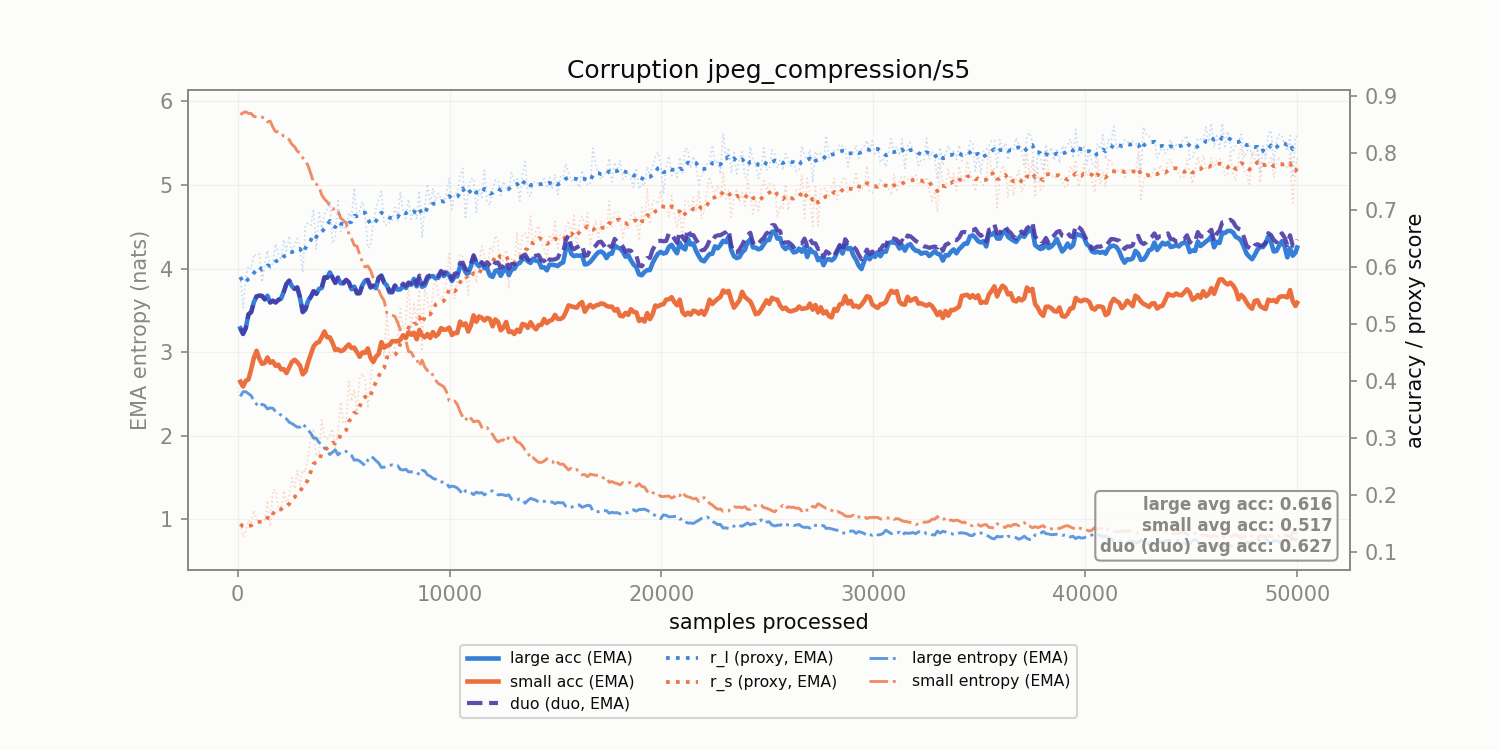

Source data for this figure (header and first rows):
corruption, n_samples, r_l, r_s, r_l_ema, r_s_ema, large_acc_ema, small_acc_ema, large_ent_ema, small_ent_ema, duo_duo_acc_ema
jpeg_compression/s5, 128.0, 0.5823, 0.1482, 0.5823, 0.1482, 0.4922, 0.3984, 2.47, 5.841, 0.4922
jpeg_compression/s5, 256.0, 0.5281, 0.1258, 0.5724, 0.1442, 0.4822, 0.3899, 2.526, 5.863, 0.4822
jpeg_compression/s5, 384.0, 0.5804, 0.1363, 0.5739, 0.1427, 0.4926, 0.4, 2.527, 5.875, 0.4926
jpeg_compression/s5, 512.0, 0.6012, 0.1551, 0.5789, 0.145, 0.5167, 0.4025, 2.503, 5.856, 0.5167
jpeg_compression/s5, 640.0, 0.5966, 0.1496, 0.5821, 0.1458, 0.5207, 0.4203, 2.479, 5.855, 0.5207
jpeg_compression/s5, 768.0, 0.6224, 0.1724, 0.5894, 0.1507, 0.5383, 0.4404, 2.415, 5.82, 0.5383
jpeg_compression/s5, 896.0, 0.6196, 0.1562, 0.5949, 0.1517, 0.5484, 0.4527, 2.377, 5.813, 0.5484
jpeg_compression/s5, 1024, 0.6227, 0.1546, 0.6, 0.1522, 0.5495, 0.4386, 2.346, 5.811, 0.5495
jpeg_compression/s5, 1152, 0.5733, 0.1517, 0.5951, 0.1521, 0.549, 0.4299, 2.376, 5.811, 0.549
jpeg_compression/s5, 1280, 0.6057, 0.1572, 0.597, 0.153, 0.543, 0.4312, 2.363, 5.801, 0.543
jpeg_compression/s5, 1408, 0.6286, 0.1895, 0.6028, 0.1597, 0.5493, 0.4409, 2.321, 5.754, 0.5493
jpeg_compression/s5, 1536, 0.5967, 0.1438, 0.6017, 0.1568, 0.5375, 0.4318, 2.333, 5.764, 0.5375
jpeg_compression/s5, 1664, 0.606, 0.2084, 0.6025, 0.1662, 0.5407, 0.4342, 2.329, 5.691, 0.5407
jpeg_compression/s5, 1792, 0.6405, 0.2083, 0.6094, 0.1738, 0.5375, 0.4263, 2.29, 5.637, 0.5375
jpeg_compression/s5, 1920, 0.6237, 0.1745, 0.612, 0.174, 0.5421, 0.4283, 2.276, 5.637, 0.5421
jpeg_compression/s5, 2048, 0.6117, 0.1742, 0.6119, 0.174, 0.5444, 0.4201, 2.246, 5.626, 0.5444
jpeg_compression/s5, 2176, 0.6479, 0.2072, 0.6185, 0.18, 0.5562, 0.4204, 2.214, 5.582, 0.5562
jpeg_compression/s5, 2304, 0.628, 0.1824, 0.6202, 0.1805, 0.5701, 0.4136, 2.201, 5.572, 0.5701
jpeg_compression/s5, 2432, 0.6542, 0.1967, 0.6264, 0.1834, 0.5758, 0.4236, 2.162, 5.543, 0.5758
jpeg_compression/s5, 2560, 0.6239, 0.2297, 0.6259, 0.1918, 0.5663, 0.4332, 2.146, 5.486, 0.5663
jpeg_compression/s5, 2688, 0.6385, 0.2105, 0.6282, 0.1952, 0.5614, 0.4368, 2.124, 5.458, 0.5614
jpeg_compression/s5, 2816, 0.65, 0.2426, 0.6322, 0.2038, 0.563, 0.4327, 2.103, 5.403, 0.5644
jpeg_compression/s5, 2944, 0.6292, 0.2172, 0.6316, 0.2063, 0.5458, 0.4265, 2.103, 5.385, 0.547
jpeg_compression/s5, 3072, 0.5907, 0.2431, 0.6242, 0.213, 0.5205, 0.4114, 2.142, 5.324, 0.5214
jpeg_compression/s5, 3200, 0.6737, 0.2397, 0.6332, 0.2178, 0.5253, 0.4162, 2.107, 5.29, 0.526
jpeg_compression/s5, 3328, 0.6773, 0.2691, 0.6412, 0.2272, 0.5406, 0.4328, 2.067, 5.228, 0.5412
jpeg_compression/s5, 3456, 0.6734, 0.3021, 0.6471, 0.2408, 0.5474, 0.4465, 2.028, 5.134, 0.5479
jpeg_compression/s5, 3584, 0.7018, 0.316, 0.657, 0.2544, 0.5572, 0.4605, 1.972, 5.029, 0.5577
jpeg_compression/s5, 3712, 0.6312, 0.2672, 0.6523, 0.2568, 0.5525, 0.4662, 1.97, 5.011, 0.5529
jpeg_compression/s5, 3840, 0.6951, 0.2722, 0.6601, 0.2596, 0.5614, 0.4681, 1.918, 4.983, 0.5617
jpeg_compression/s5, 3968, 0.668, 0.331, 0.6615, 0.2726, 0.563, 0.4767, 1.902, 4.882, 0.5633
jpeg_compression/s5, 4096, 0.6924, 0.3033, 0.6671, 0.2782, 0.5814, 0.4867, 1.851, 4.832, 0.5816
jpeg_compression/s5, 4224, 0.7017, 0.297, 0.6734, 0.2816, 0.5808, 0.4763, 1.82, 4.799, 0.581
jpeg_compression/s5, 4352, 0.7142, 0.3055, 0.6808, 0.2859, 0.5903, 0.4763, 1.775, 4.753, 0.5904
jpeg_compression/s5, 4480, 0.6414, 0.3155, 0.6737, 0.2913, 0.581, 0.4664, 1.803, 4.71, 0.5811
jpeg_compression/s5, 4608, 0.652, 0.2814, 0.6697, 0.2895, 0.5719, 0.4541, 1.831, 4.722, 0.572
jpeg_compression/s5, 4736, 0.7198, 0.3107, 0.6788, 0.2934, 0.5802, 0.4553, 1.771, 4.692, 0.5816
jpeg_compression/s5, 4864, 0.6621, 0.3625, 0.6758, 0.3059, 0.5713, 0.4521, 1.801, 4.605, 0.5725
jpeg_compression/s5, 4992, 0.6722, 0.3245, 0.6751, 0.3093, 0.5711, 0.4537, 1.796, 4.576, 0.5721
jpeg_compression/s5, 5120, 0.6657, 0.3299, 0.6734, 0.3131, 0.5766, 0.4593, 1.814, 4.545, 0.5774
jpeg_compression/s5, 5248, 0.6954, 0.3984, 0.6774, 0.3286, 0.5726, 0.4638, 1.782, 4.42, 0.5733
jpeg_compression/s5, 5376, 0.6867, 0.3641, 0.6791, 0.335, 0.5609, 0.4576, 1.764, 4.359, 0.5614
jpeg_compression/s5, 5504, 0.7387, 0.3843, 0.6899, 0.344, 0.5654, 0.4582, 1.707, 4.279, 0.5659
jpeg_compression/s5, 5632, 0.6851, 0.3452, 0.6891, 0.3442, 0.5535, 0.4502, 1.713, 4.269, 0.5539
jpeg_compression/s5, 5760, 0.6992, 0.4038, 0.6909, 0.3551, 0.5537, 0.4422, 1.697, 4.167, 0.554
jpeg_compression/s5, 5888, 0.714, 0.4133, 0.6951, 0.3656, 0.5681, 0.4499, 1.67, 4.078, 0.5684
jpeg_compression/s5, 6016, 0.6967, 0.4015, 0.6954, 0.3721, 0.5756, 0.449, 1.643, 4.017, 0.5758
jpeg_compression/s5, 6144, 0.6336, 0.3519, 0.6842, 0.3685, 0.5761, 0.4569, 1.71, 4.032, 0.5777
jpeg_compression/s5, 6272, 0.6352, 0.4023, 0.6753, 0.3746, 0.5637, 0.4406, 1.752, 3.979, 0.565
jpeg_compression/s5, 6400, 0.6787, 0.4434, 0.6759, 0.3871, 0.5663, 0.4329, 1.735, 3.887, 0.5674
jpeg_compression/s5, 6528, 0.7018, 0.4458, 0.6806, 0.3978, 0.5628, 0.4423, 1.702, 3.811, 0.5636
jpeg_compression/s5, 6656, 0.7177, 0.4524, 0.6873, 0.4077, 0.5812, 0.4471, 1.674, 3.741, 0.5805
jpeg_compression/s5, 6784, 0.7324, 0.4653, 0.6955, 0.4182, 0.5849, 0.4681, 1.621, 3.667, 0.5843
jpeg_compression/s5, 6912, 0.6754, 0.4421, 0.6919, 0.4225, 0.5723, 0.4583, 1.624, 3.617, 0.5732
jpeg_compression/s5, 7040, 0.6733, 0.5243, 0.6885, 0.441, 0.5677, 0.4616, 1.632, 3.471, 0.5699
jpeg_compression/s5, 7168, 0.6775, 0.444, 0.6865, 0.4416, 0.5554, 0.4629, 1.645, 3.459, 0.5572
jpeg_compression/s5, 7296, 0.6793, 0.4463, 0.6852, 0.4424, 0.5552, 0.4696, 1.652, 3.443, 0.5567
jpeg_compression/s5, 7424, 0.7046, 0.4585, 0.6887, 0.4454, 0.5665, 0.4695, 1.644, 3.427, 0.5677
jpeg_compression/s5, 7552, 0.6808, 0.4801, 0.6873, 0.4517, 0.5601, 0.4693, 1.643, 3.352, 0.5625
jpeg_compression/s5, 7680, 0.7323, 0.5268, 0.6955, 0.4653, 0.5605, 0.4721, 1.596, 3.267, 0.5639
... 331 more rows
